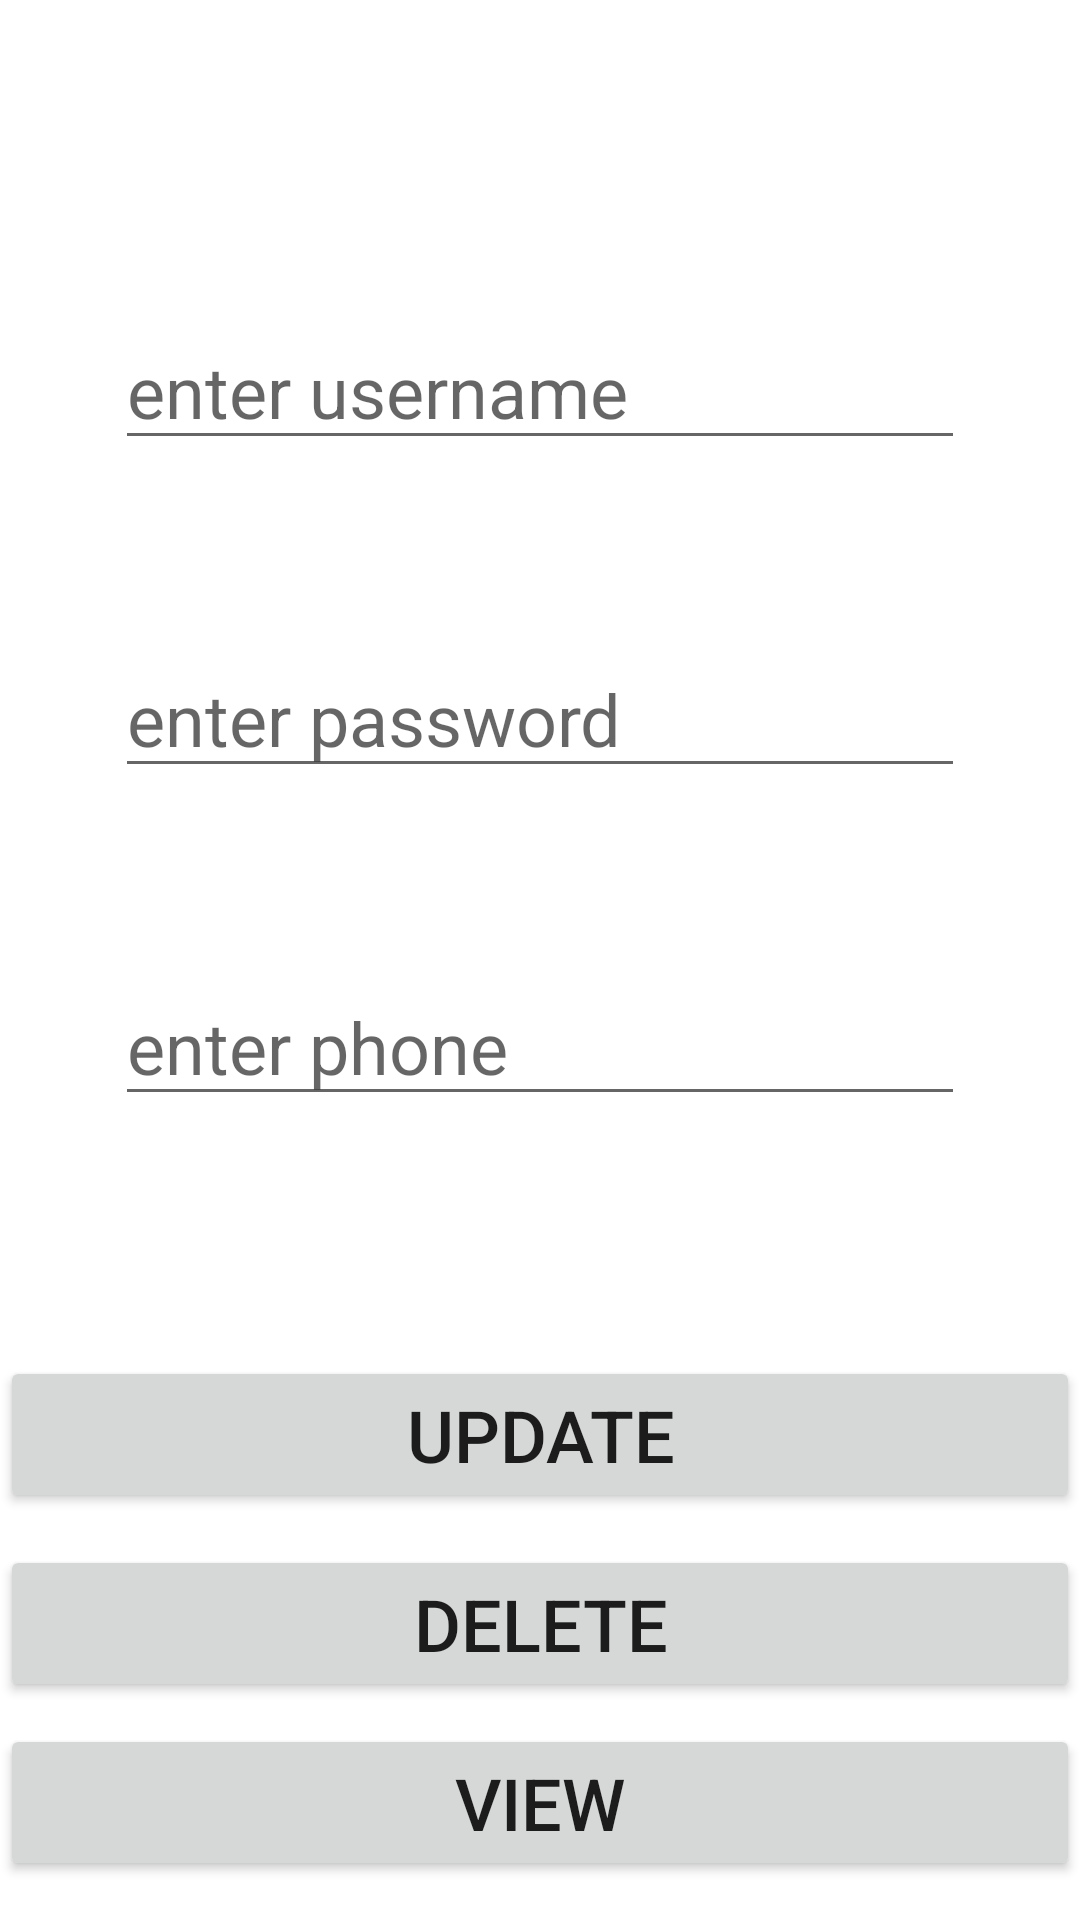

Layout XML and referenced resources for this Android screen:
<!-- AndroidManifest.xml: application theme Theme.ApplicationWithIntent -->
<!-- res/layout/activity_main7.xml -->
<?xml version="1.0" encoding="utf-8"?>
<androidx.constraintlayout.widget.ConstraintLayout xmlns:android="http://schemas.android.com/apk/res/android"
    xmlns:app="http://schemas.android.com/apk/res-auto"
    xmlns:tools="http://schemas.android.com/tools"
    android:layout_width="match_parent"
    android:layout_height="match_parent"
    tools:context=".MainActivity7">

    <EditText
        android:id="@+id/updateuser"
        android:layout_width="wrap_content"
        android:layout_height="wrap_content"
        android:layout_marginTop="104dp"
        android:ems="10"
        android:hint="enter username"
        android:inputType="textPersonName"
        android:textSize="24sp"
        app:layout_constraintEnd_toEndOf="parent"
        app:layout_constraintHorizontal_bias="0.502"
        app:layout_constraintStart_toStartOf="parent"
        app:layout_constraintTop_toTopOf="parent" />

    <EditText
        android:id="@+id/updatepass"
        android:layout_width="wrap_content"
        android:layout_height="wrap_content"
        android:layout_marginTop="60dp"
        android:ems="10"
        android:hint="enter password"
        android:inputType="textPersonName"
        android:textSize="24sp"
        app:layout_constraintEnd_toEndOf="parent"
        app:layout_constraintHorizontal_bias="0.502"
        app:layout_constraintStart_toStartOf="parent"
        app:layout_constraintTop_toBottomOf="@+id/updateuser" />

    <EditText
        android:id="@+id/updatephone"
        android:layout_width="wrap_content"
        android:layout_height="wrap_content"
        android:layout_marginTop="60dp"
        android:ems="10"
        android:hint="enter phone"
        android:inputType="textPersonName"
        android:textSize="24sp"
        app:layout_constraintEnd_toEndOf="parent"
        app:layout_constraintHorizontal_bias="0.502"
        app:layout_constraintStart_toStartOf="parent"
        app:layout_constraintTop_toBottomOf="@+id/updatepass" />

    <Button
        android:id="@+id/update"
        android:layout_width="0dp"
        android:layout_height="wrap_content"
        android:layout_marginTop="80dp"
        android:text="update"
        android:textSize="24sp"
        app:layout_constraintEnd_toEndOf="parent"
        app:layout_constraintHorizontal_bias="0.498"
        app:layout_constraintStart_toStartOf="parent"
        app:layout_constraintTop_toBottomOf="@+id/updatephone" />

    <Button
        android:id="@+id/del"
        android:layout_width="0dp"
        android:layout_height="wrap_content"
        android:text="DELETE"
        android:textSize="24sp"
        app:layout_constraintBottom_toBottomOf="parent"
        app:layout_constraintEnd_toEndOf="parent"
        app:layout_constraintHorizontal_bias="0.0"
        app:layout_constraintStart_toStartOf="parent"
        app:layout_constraintTop_toBottomOf="@+id/update"
        app:layout_constraintVertical_bias="0.128" />

    <Button
        android:id="@+id/view"
        android:layout_width="0dp"
        android:layout_height="wrap_content"
        android:text="view"
        android:textSize="24sp"
        app:layout_constraintBottom_toBottomOf="parent"
        app:layout_constraintEnd_toEndOf="parent"
        app:layout_constraintStart_toStartOf="parent"
        app:layout_constraintTop_toBottomOf="@+id/del"
        app:layout_constraintVertical_bias="0.354" />
</androidx.constraintlayout.widget.ConstraintLayout>
<!-- resources referenced by this layout -->
<resources>
  <style name="Theme.ApplicationWithIntent" parent="Theme.MaterialComponents.DayNight.DarkActionBar">
          
          <item name="colorPrimary">@color/purple_500</item>
          <item name="colorPrimaryVariant">@color/purple_700</item>
          <item name="colorOnPrimary">@color/white</item>
          
          <item name="colorSecondary">@color/teal_200</item>
          <item name="colorSecondaryVariant">@color/teal_700</item>
          <item name="colorOnSecondary">@color/black</item>
          
          <item name="android:statusBarColor" tools:targetApi="l">?attr/colorPrimaryVariant</item>
          
      </style>
  <!-- not gathered from this repository: default colours our renderer supplied (Android Studio template values) -->
  <color name="purple_500">#FF6200EE</color>
  <color name="purple_700">#FF3700B3</color>
  <color name="teal_200">#FF03DAC5</color>
  <color name="teal_700">#FF018786</color>
  <color name="black">#FF000000</color>
  <color name="white">#FFFFFFFF</color>
</resources>
